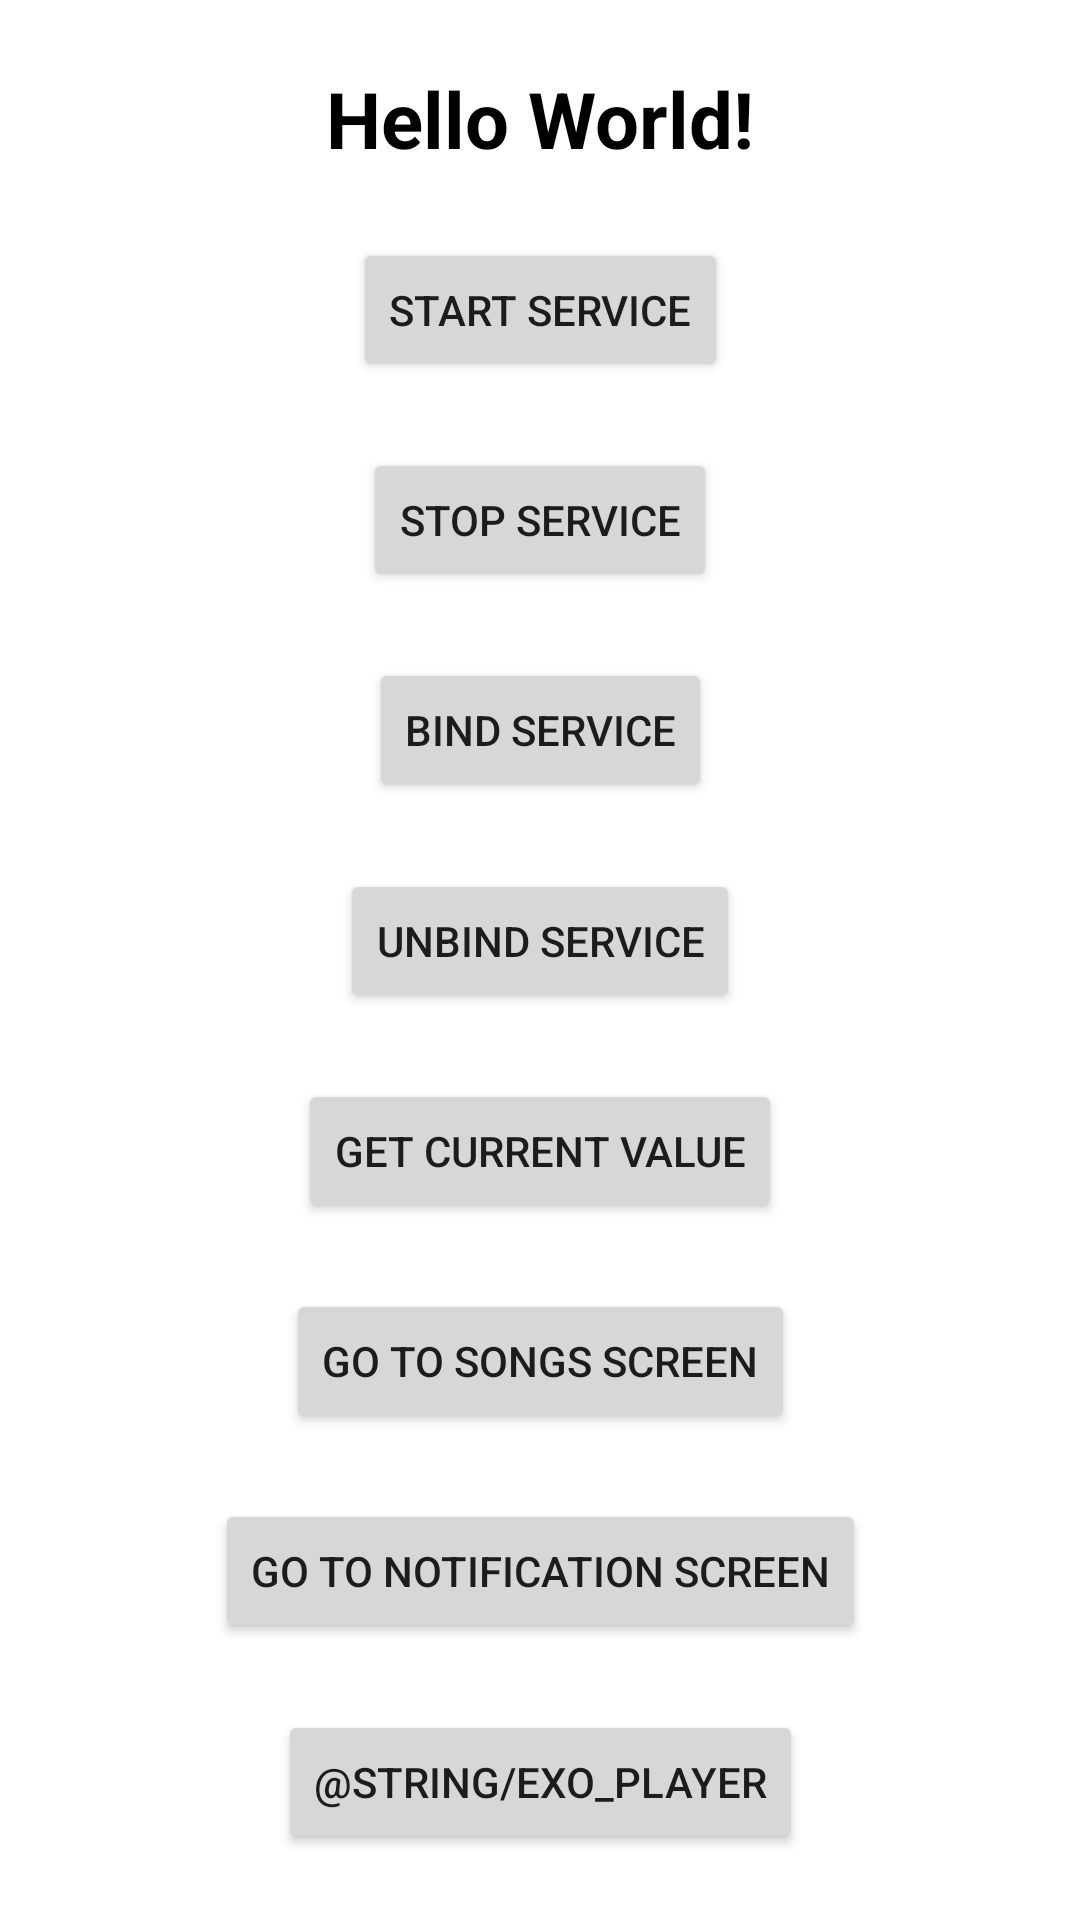

Write the Android layout XML for this screen, with the resource values it uses.
<!-- AndroidManifest.xml: application theme Theme.ScrutinizingTheService -->
<!-- res/layout/activity_main.xml -->
<?xml version="1.0" encoding="utf-8"?>
<androidx.constraintlayout.widget.ConstraintLayout xmlns:android="http://schemas.android.com/apk/res/android"
    xmlns:app="http://schemas.android.com/apk/res-auto"
    xmlns:tools="http://schemas.android.com/tools"
    android:layout_width="match_parent"
    android:layout_height="match_parent"
    android:background="@color/white"
    tools:context=".ui.MainActivity">


    <TextView
        android:id="@+id/textView"
        android:layout_width="wrap_content"
        android:layout_height="wrap_content"
        android:text="Hello World!"
        android:textColor="@color/black"
        android:textSize="26sp"
        android:textStyle="bold"
        app:layout_constraintBottom_toTopOf="@+id/btn_start_service"
        app:layout_constraintEnd_toEndOf="parent"
        app:layout_constraintHorizontal_bias="0.5"
        app:layout_constraintStart_toStartOf="parent"
        app:layout_constraintTop_toTopOf="parent" />

    <Button
        android:id="@+id/btn_start_service"
        android:layout_width="wrap_content"
        android:layout_height="wrap_content"
        android:text="@string/start_service"
        app:layout_constraintBottom_toTopOf="@+id/btn_stop_service"
        app:layout_constraintEnd_toEndOf="parent"
        app:layout_constraintHorizontal_bias="0.5"
        app:layout_constraintStart_toStartOf="parent"
        app:layout_constraintTop_toBottomOf="@+id/textView" />

    <Button
        android:id="@+id/btn_stop_service"
        android:layout_width="wrap_content"
        android:layout_height="wrap_content"
        android:text="@string/stop_service"
        app:layout_constraintBottom_toTopOf="@+id/btn_bind_service"
        app:layout_constraintEnd_toEndOf="parent"
        app:layout_constraintHorizontal_bias="0.5"
        app:layout_constraintStart_toStartOf="parent"
        app:layout_constraintTop_toBottomOf="@+id/btn_start_service" />

    <Button
        android:id="@+id/btn_bind_service"
        android:layout_width="wrap_content"
        android:layout_height="wrap_content"
        android:text="@string/bind_service"
        app:layout_constraintBottom_toTopOf="@+id/btn_unbind_service"
        app:layout_constraintEnd_toEndOf="parent"
        app:layout_constraintHorizontal_bias="0.5"
        app:layout_constraintStart_toStartOf="parent"
        app:layout_constraintTop_toBottomOf="@+id/btn_stop_service" />

    <Button
        android:id="@+id/btn_unbind_service"
        android:layout_width="wrap_content"
        android:layout_height="wrap_content"
        android:text="@string/unbind_service"
        app:layout_constraintBottom_toTopOf="@+id/btn_get_random_number"
        app:layout_constraintEnd_toEndOf="parent"
        app:layout_constraintHorizontal_bias="0.5"
        app:layout_constraintStart_toStartOf="parent"
        app:layout_constraintTop_toBottomOf="@+id/btn_bind_service" />

    <Button
        android:id="@+id/btn_get_random_number"
        android:layout_width="wrap_content"
        android:layout_height="wrap_content"
        android:text="@string/get_current_value"
        app:layout_constraintBottom_toTopOf="@+id/btn_go_to_songs_screen"
        app:layout_constraintEnd_toEndOf="parent"
        app:layout_constraintHorizontal_bias="0.5"
        app:layout_constraintStart_toStartOf="parent"
        app:layout_constraintTop_toBottomOf="@+id/btn_unbind_service" />

    <Button
        android:id="@+id/btn_go_to_songs_screen"
        android:layout_width="wrap_content"
        android:layout_height="wrap_content"
        android:text="@string/go_to_songs_screen"
        app:layout_constraintBottom_toTopOf="@+id/btn_go_to_notif_screen"
        app:layout_constraintEnd_toEndOf="parent"
        app:layout_constraintHorizontal_bias="0.5"
        app:layout_constraintStart_toStartOf="parent"
        app:layout_constraintTop_toBottomOf="@+id/btn_get_random_number" />

    <Button
        android:id="@+id/btn_go_to_notif_screen"
        android:layout_width="wrap_content"
        android:layout_height="wrap_content"
        android:text="@string/go_to_notification_screen"
        app:layout_constraintBottom_toTopOf="@+id/btn_go_to_exo_player_screen"
        app:layout_constraintEnd_toEndOf="parent"
        app:layout_constraintHorizontal_bias="0.5"
        app:layout_constraintStart_toStartOf="parent"
        app:layout_constraintTop_toBottomOf="@+id/btn_go_to_songs_screen" />


    <Button
        android:id="@+id/btn_go_to_exo_player_screen"
        android:layout_width="wrap_content"
        android:text="@string/exo_player"
        android:layout_height="wrap_content"
        app:layout_constraintBottom_toBottomOf="parent"
        app:layout_constraintEnd_toEndOf="parent"
        app:layout_constraintHorizontal_bias="0.5"
        app:layout_constraintStart_toStartOf="parent"
        app:layout_constraintTop_toBottomOf="@+id/btn_go_to_notif_screen" />

</androidx.constraintlayout.widget.ConstraintLayout>
<!-- resources referenced by this layout -->
<resources>
  <string name="bind_service">Bind service</string>
  <string name="get_current_value">get current value</string>
  <string name="go_to_notification_screen">Go to Notification screen</string>
  <string name="go_to_songs_screen">Go to Songs screen</string>
  <string name="start_service">Start Service</string>
  <string name="stop_service">Stop Service</string>
  <string name="unbind_service">Unbind Service</string>
  <style name="Theme.ScrutinizingTheService" parent="Theme.MaterialComponents.DayNight.DarkActionBar">
          
          <item name="colorPrimary">@color/purple_500</item>
          <item name="colorPrimaryVariant">@color/purple_700</item>
          <item name="colorOnPrimary">@color/white</item>
          
          <item name="colorSecondary">@color/teal_200</item>
          <item name="colorSecondaryVariant">@color/teal_700</item>
          <item name="colorOnSecondary">@color/black</item>
          
          <item name="android:statusBarColor">?attr/colorPrimaryVariant</item>
          
      </style>
  <!-- not gathered from this repository: default colours our renderer supplied (Android Studio template values) -->
  <color name="purple_500">#FF6200EE</color>
  <color name="purple_700">#FF3700B3</color>
  <color name="teal_200">#FF03DAC5</color>
  <color name="teal_700">#FF018786</color>
  <color name="black">#FF000000</color>
  <color name="white">#FFFFFFFF</color>
</resources>
